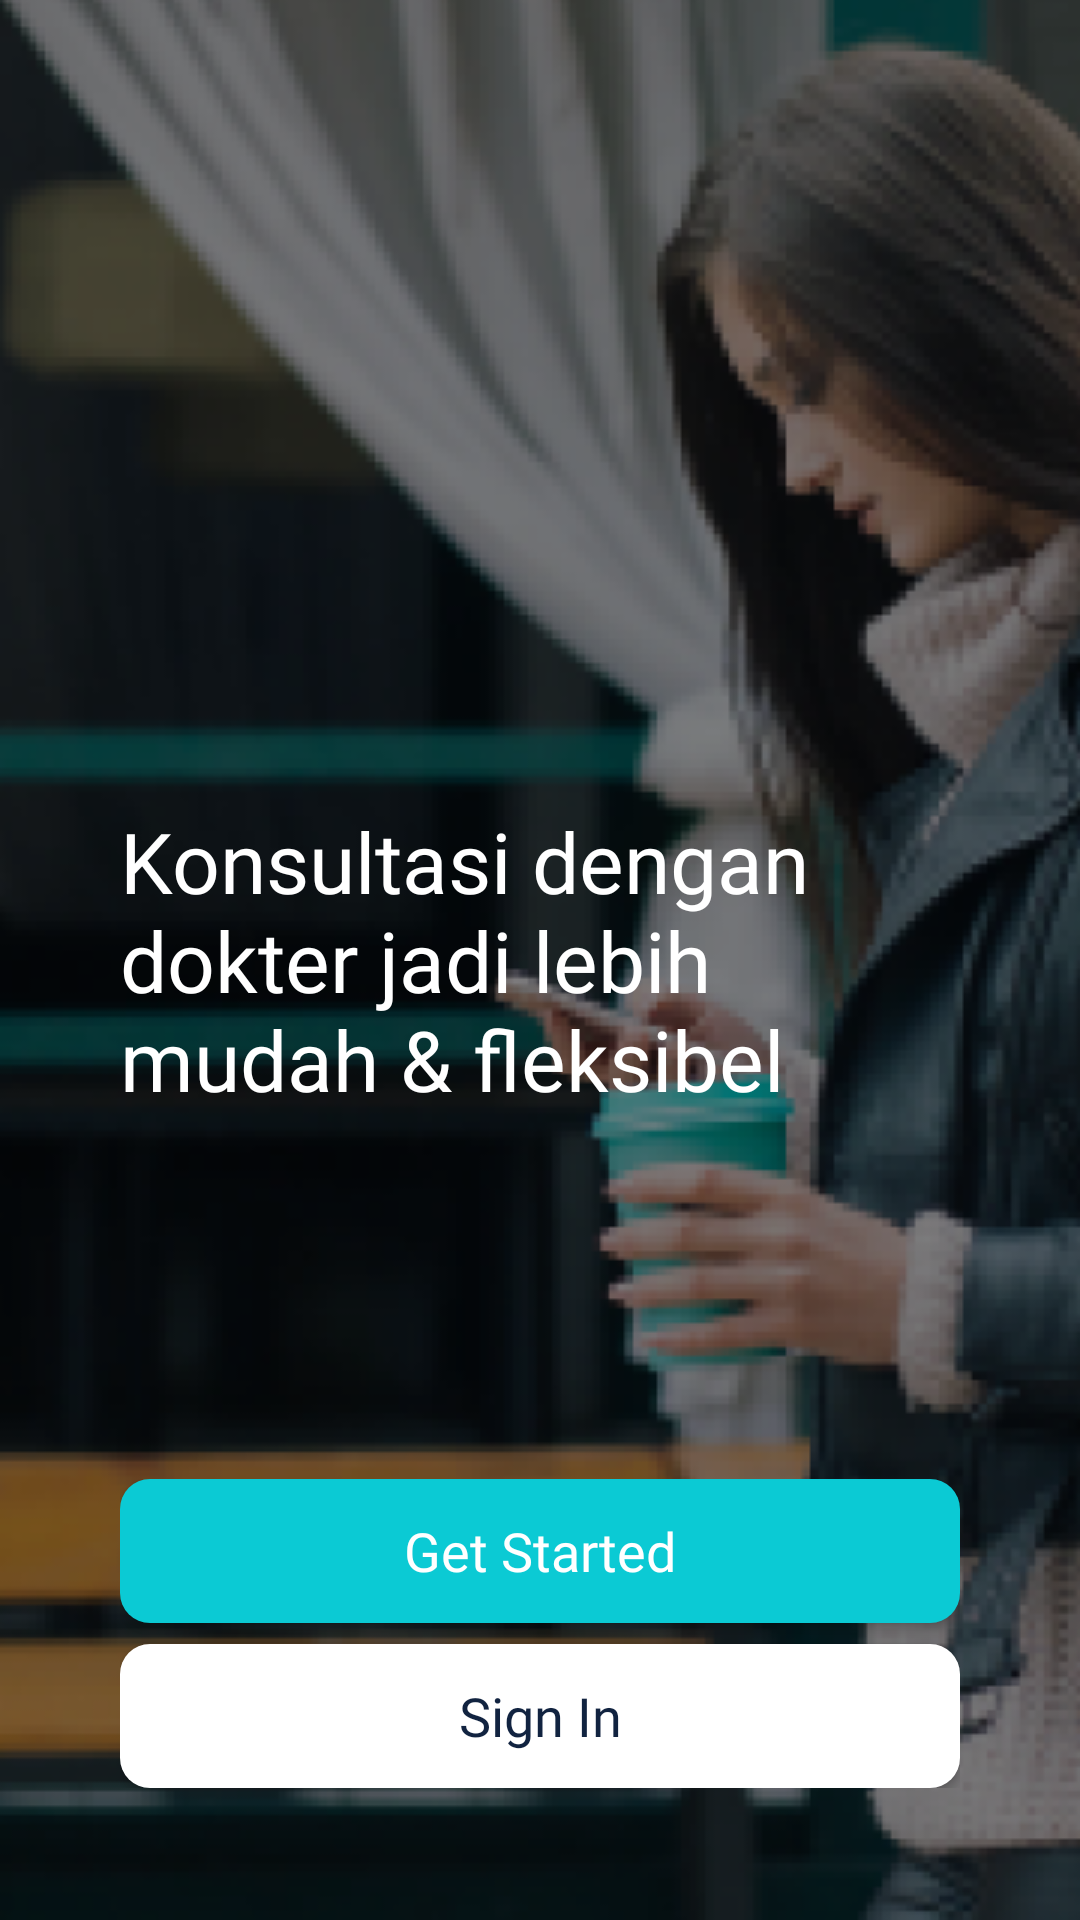

Here is an Android app screen rendered from its layout file. Give the layout XML and the strings, colors and styles it references.
<!-- AndroidManifest.xml: application theme Theme.HelloWorld -->
<!-- res/layout/activity_get_started.xml -->
<?xml version="1.0" encoding="utf-8"?>
<androidx.constraintlayout.widget.ConstraintLayout xmlns:android="http://schemas.android.com/apk/res/android"
    xmlns:app="http://schemas.android.com/apk/res-auto"
    xmlns:tools="http://schemas.android.com/tools"
    android:layout_width="match_parent"
    android:layout_height="match_parent"
    android:background="@drawable/bg_getstarted"
    tools:context=".ui.getStarted.GetStartedActivity">

    <ImageView
        android:id="@+id/icon_logo"
        android:layout_width="wrap_content"
        android:layout_height="wrap_content"
        android:layout_marginStart="40dp"
        android:layout_marginTop="40dp"
        android:src="@drawable/ic_logo"
        app:layout_constraintLeft_toLeftOf="parent"
        app:layout_constraintTop_toTopOf="parent" />

    <TextView
        android:id="@+id/text_consult_doctor"
        android:layout_width="0dp"
        android:layout_height="wrap_content"
        android:layout_marginStart="40dp"
        android:layout_marginEnd="86dp"
        android:text="@string/consult_with_doctor"
        android:textColor="@color/white"
        android:textSize="28sp"
        android:fontFamily="@font/nunito_semibold"
        app:layout_constraintBottom_toBottomOf="parent"
        app:layout_constraintLeft_toLeftOf="parent"
        app:layout_constraintRight_toRightOf="parent"
        app:layout_constraintTop_toTopOf="parent" />

    <LinearLayout
        android:layout_width="0dp"
        android:layout_height="wrap_content"
        android:layout_marginLeft="40dp"
        android:layout_marginRight="40dp"
        android:orientation="vertical"
        app:layout_constraintBottom_toBottomOf="parent"
        app:layout_constraintLeft_toLeftOf="parent"
        app:layout_constraintRight_toRightOf="parent"
        android:layout_marginBottom="44dp">

        <androidx.appcompat.widget.AppCompatButton
            android:id="@+id/button_getstarted"
            android:layout_width="match_parent"
            android:layout_height="match_parent"
            android:backgroundTint="@color/color_button"
            android:text="@string/get_started"
            android:textAllCaps="false"
            android:background="@drawable/shape_button"
            android:textColor="@color/white"
            android:textSize="18sp"
            android:fontFamily="@font/nunito_semibold"
            app:layout_constraintBottom_toBottomOf="parent"
            app:layout_constraintLeft_toLeftOf="parent"
            app:layout_constraintRight_toRightOf="parent" />

        <androidx.appcompat.widget.AppCompatButton
            android:id="@+id/button_signIn"
            android:layout_width="match_parent"
            android:layout_height="match_parent"
            android:backgroundTint="@color/white"
            android:text="@string/signIn"
            android:textAllCaps="false"
            android:textColor="@color/black_custom"
            android:textSize="18sp"
            android:background="@drawable/shape_button"
            android:layout_marginTop="7dp"
            android:fontFamily="@font/nunito_semibold"
            app:layout_constraintBottom_toBottomOf="parent"
            app:layout_constraintLeft_toLeftOf="parent"
            app:layout_constraintRight_toRightOf="parent" />

    </LinearLayout>

</androidx.constraintlayout.widget.ConstraintLayout>
<!-- resources referenced by this layout -->
<resources>
  <color name="black_custom">#112340</color>
  <color name="color_button">#0BCAD4</color>
  <color name="white">#FFFFFFFF</color>
  <!-- drawable bg_getstarted: png bitmap (drawable, 125969 bytes) -->
  <!-- drawable shape_button (drawable) -->
  <?xml version="1.0" encoding="utf-8"?>
  <selector xmlns:android="http://schemas.android.com/apk/res/android">
      <item android:state_enabled="true" android:state_pressed="false">
          <shape android:shape="rectangle">
              <corners android:radius="10dp" />
              <solid android:color="@color/color_button" />
          </shape>
      </item>
      <item android:state_pressed="true">
          <shape android:shape="rectangle">
              <corners android:radius="10dp" />
              <solid android:color="@color/black_custom" />
          </shape>
      </item>
      <item android:state_enabled="false" >
          <shape android:shape="rectangle">
              <corners android:radius="10dp" />
              <solid android:color="@color/color_input_label" />
          </shape>
      </item>
  </selector>
  <string name="consult_with_doctor">Konsultasi dengan dokter jadi lebih mudah &amp; fleksibel</string>
  <string name="get_started">Get Started</string>
  <string name="signIn">Sign In</string>
  <style name="Theme.HelloWorld" parent="Theme.MaterialComponents.DayNight.DarkActionBar">
          
          <item name="colorPrimary">@color/color_toolbar</item>
          <item name="colorPrimaryVariant">@color/color_toolbar</item>
          <item name="colorOnPrimary">@color/white</item>
          
          <item name="colorSecondary">@color/teal_200</item>
          <item name="colorSecondaryVariant">@color/teal_700</item>
          <item name="colorOnSecondary">@color/black</item>
          
          <item name="android:statusBarColor" tools:targetApi="l">?attr/colorPrimaryVariant</item>
          
          <item name="windowActionBar">true</item>
          <item name="windowNoTitle">true</item>
      </style>
  <color name="color_input_label">#7D8797</color>
  <color name="color_toolbar">#0AA8B0</color>
  <color name="teal_200">#FF03DAC5</color>
  <color name="teal_700">#FF018786</color>
  <color name="black">#FF000000</color>
</resources>
